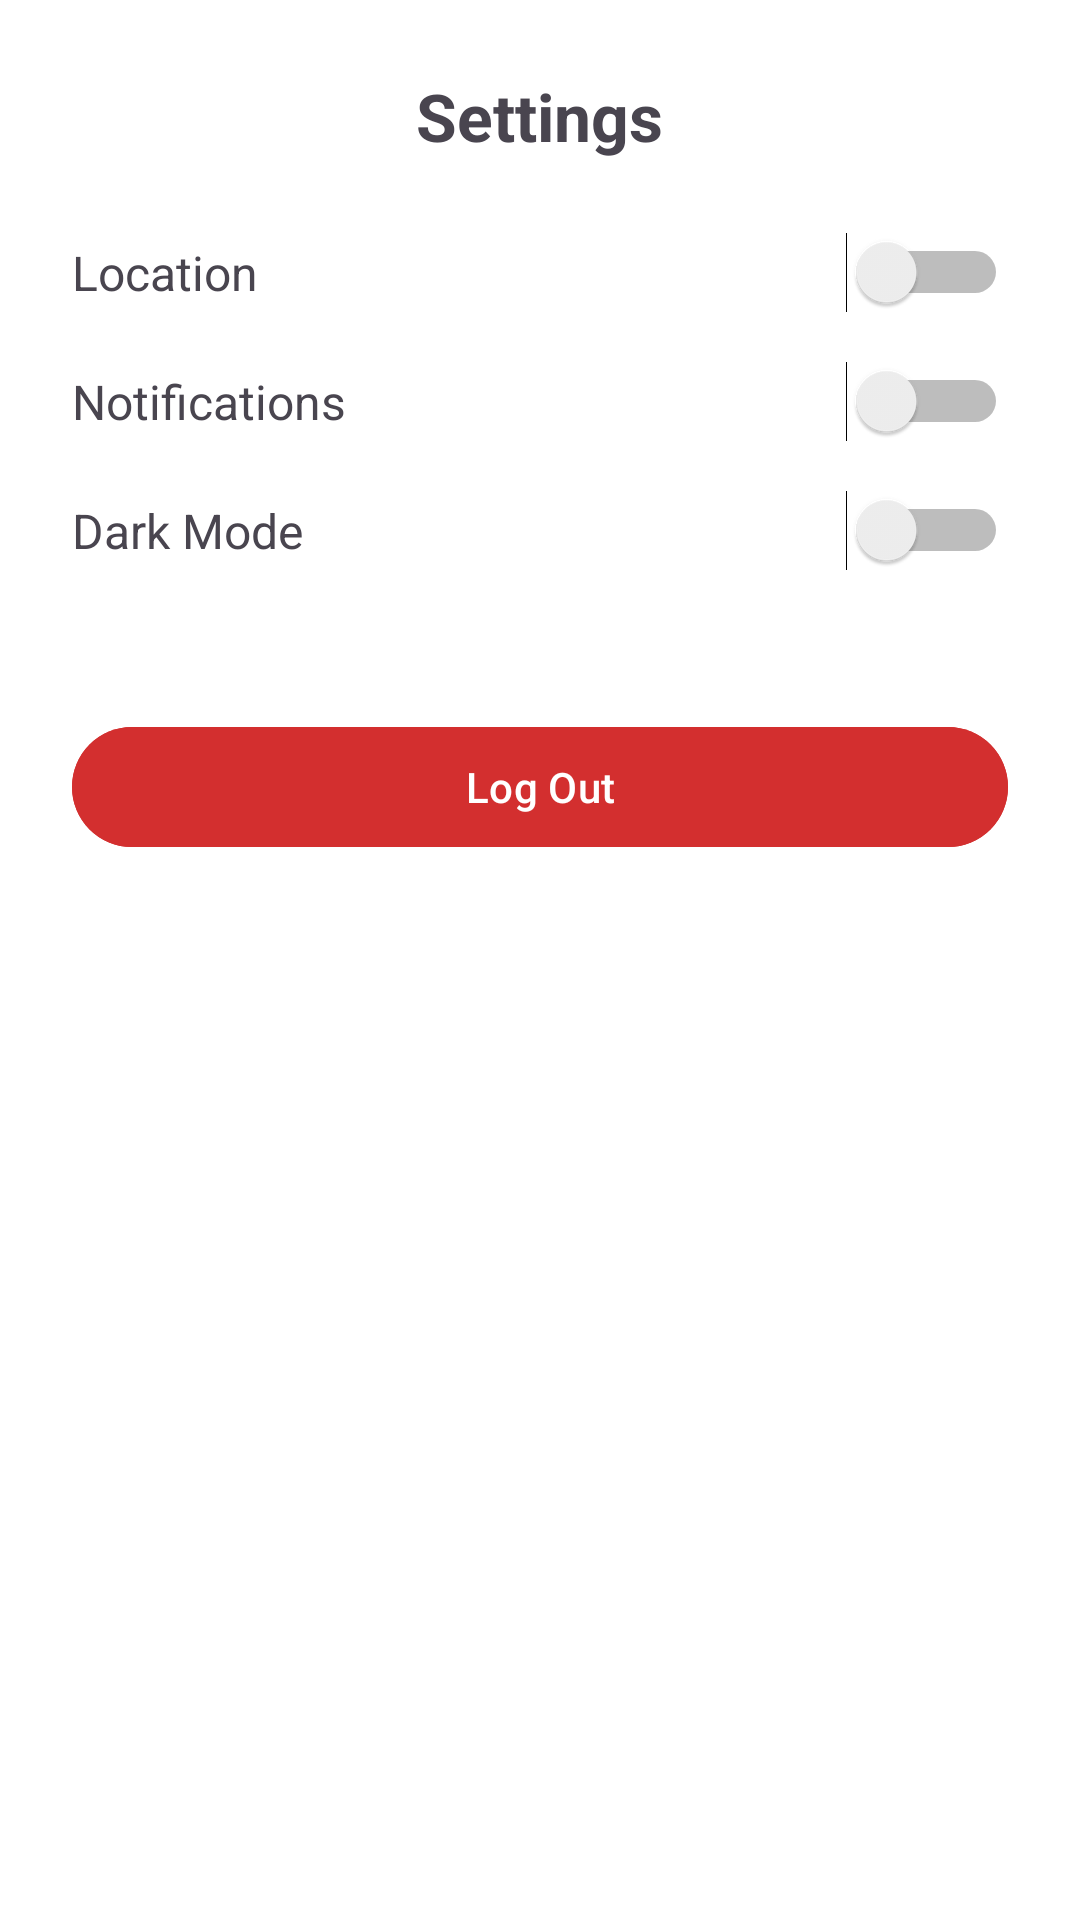

Here is an Android app screen rendered from its layout file. Give the layout XML and the strings, colors and styles it references.
<!-- AndroidManifest.xml: application theme Theme.TUBES -->
<!-- res/layout/activity_settings.xml -->
<?xml version="1.0" encoding="utf-8"?>
<LinearLayout xmlns:android="http://schemas.android.com/apk/res/android"
    android:orientation="vertical"
    android:layout_width="match_parent"
    android:layout_height="match_parent"
    android:padding="24dp"
    android:background="#FFFFFF">

    
    <TextView
        android:id="@+id/settingTitle"
        android:layout_width="wrap_content"
        android:layout_height="wrap_content"
        android:text="Settings"
        android:textSize="22sp"
        android:textStyle="bold"
        android:layout_gravity="center"
        android:layout_marginBottom="24dp" />

    
    <LinearLayout
        android:layout_width="match_parent"
        android:layout_height="wrap_content"
        android:orientation="horizontal"
        android:gravity="center_vertical"
        android:layout_marginBottom="16dp">

        <TextView
            android:layout_width="0dp"
            android:layout_weight="1"
            android:layout_height="wrap_content"
            android:text="Location"
            android:textSize="16sp" />

        <Switch
            android:id="@+id/switchLocation"
            android:layout_width="wrap_content"
            android:layout_height="wrap_content" />
    </LinearLayout>

    
    <LinearLayout
        android:layout_width="match_parent"
        android:layout_height="wrap_content"
        android:orientation="horizontal"
        android:gravity="center_vertical"
        android:layout_marginBottom="16dp">

        <TextView
            android:layout_width="0dp"
            android:layout_weight="1"
            android:layout_height="wrap_content"
            android:text="Notifications"
            android:textSize="16sp" />

        <Switch
            android:id="@+id/switchNotification"
            android:layout_width="wrap_content"
            android:layout_height="wrap_content" />
    </LinearLayout>

    
    <LinearLayout
        android:layout_width="match_parent"
        android:layout_height="wrap_content"
        android:orientation="horizontal"
        android:gravity="center_vertical"
        android:layout_marginBottom="16dp">

        <TextView
            android:layout_width="0dp"
            android:layout_weight="1"
            android:layout_height="wrap_content"
            android:text="Dark Mode"
            android:textSize="16sp" />

        <Switch
            android:id="@+id/switchDarkMode"
            android:layout_width="wrap_content"
            android:layout_height="wrap_content" />
    </LinearLayout>

    
    <Button
        android:id="@+id/btnLogout"
        android:layout_width="match_parent"
        android:layout_height="wrap_content"
        android:text="Log Out"
        android:layout_marginTop="32dp"
        android:textColor="#FFFFFF"
        android:backgroundTint="#d32f2f"/>
</LinearLayout>
<!-- resources referenced by this layout -->
<resources>
  <style name="Theme.TUBES" parent="Base.Theme.TUBES" />
  <style name="Base.Theme.TUBES" parent="Theme.Material3.DayNight.NoActionBar">
          
          
      </style>
</resources>
